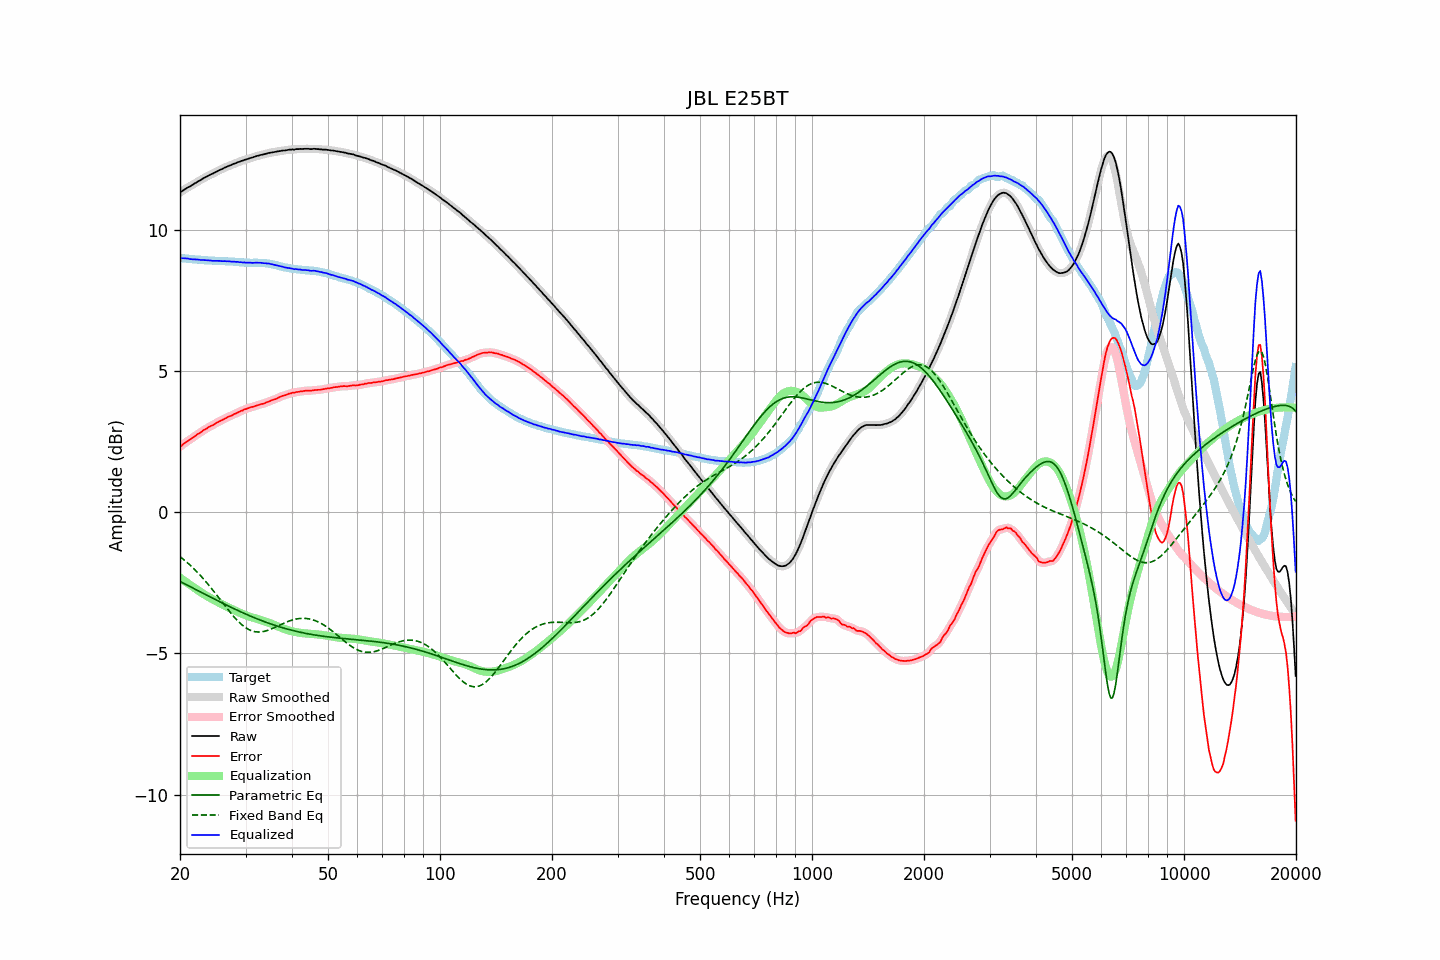

The file beside this chart, header and first rows:
frequency, raw, error, smoothed, error_smoothed, equalization, parametric_eq, fixed_band_eq, equalized_raw, equalized_smoothed, target
20.00, 11.31, 2.32, 11.31, 2.31, -2.32, -2.45, -1.57, 8.99, 8.99, 8.99
20.20, 11.35, 2.36, 11.35, 2.36, -2.36, -2.48, -1.62, 8.99, 8.99, 8.99
20.40, 11.39, 2.41, 11.39, 2.41, -2.40, -2.51, -1.66, 8.99, 8.99, 8.98
20.61, 11.43, 2.45, 11.43, 2.45, -2.44, -2.54, -1.71, 8.98, 8.98, 8.98
20.81, 11.46, 2.49, 11.46, 2.49, -2.48, -2.57, -1.76, 8.97, 8.98, 8.97
21.02, 11.50, 2.53, 11.49, 2.52, -2.52, -2.60, -1.81, 8.97, 8.97, 8.97
21.23, 11.52, 2.56, 11.52, 2.56, -2.56, -2.63, -1.86, 8.95, 8.96, 8.96
21.44, 11.56, 2.60, 11.56, 2.60, -2.60, -2.65, -1.91, 8.95, 8.95, 8.96
21.66, 11.59, 2.64, 11.59, 2.64, -2.64, -2.68, -1.97, 8.95, 8.95, 8.95
21.87, 11.63, 2.68, 11.63, 2.68, -2.68, -2.71, -2.02, 8.95, 8.95, 8.95
22.09, 11.66, 2.72, 11.66, 2.72, -2.72, -2.74, -2.08, 8.94, 8.94, 8.94
22.31, 11.70, 2.76, 11.69, 2.76, -2.76, -2.77, -2.14, 8.94, 8.94, 8.94
22.54, 11.73, 2.79, 11.73, 2.79, -2.80, -2.80, -2.20, 8.93, 8.93, 8.94
22.76, 11.76, 2.83, 11.76, 2.83, -2.83, -2.83, -2.26, 8.92, 8.93, 8.93
22.99, 11.80, 2.87, 11.79, 2.87, -2.87, -2.86, -2.32, 8.93, 8.92, 8.92
23.22, 11.83, 2.91, 11.83, 2.91, -2.91, -2.89, -2.39, 8.92, 8.92, 8.91
23.45, 11.86, 2.94, 11.86, 2.94, -2.94, -2.92, -2.45, 8.92, 8.92, 8.91
23.69, 11.89, 2.97, 11.89, 2.98, -2.98, -2.95, -2.52, 8.91, 8.91, 8.91
23.92, 11.92, 3.01, 11.92, 3.01, -3.01, -2.98, -2.59, 8.91, 8.91, 8.90
24.16, 11.95, 3.04, 11.94, 3.04, -3.04, -3.01, -2.66, 8.91, 8.90, 8.90
24.40, 11.97, 3.07, 11.97, 3.07, -3.07, -3.03, -2.73, 8.89, 8.90, 8.90
24.65, 12.00, 3.10, 12.00, 3.10, -3.10, -3.06, -2.80, 8.89, 8.89, 8.90
24.89, 12.03, 3.14, 12.03, 3.13, -3.13, -3.09, -2.87, 8.89, 8.89, 8.89
25.14, 12.06, 3.17, 12.06, 3.17, -3.17, -3.12, -2.95, 8.89, 8.89, 8.89
25.39, 12.09, 3.20, 12.09, 3.20, -3.20, -3.15, -3.02, 8.89, 8.89, 8.89
25.65, 12.12, 3.23, 12.11, 3.23, -3.23, -3.18, -3.09, 8.89, 8.89, 8.89
25.91, 12.14, 3.25, 12.14, 3.25, -3.26, -3.21, -3.17, 8.88, 8.89, 8.89
26.16, 12.17, 3.28, 12.17, 3.28, -3.28, -3.23, -3.24, 8.88, 8.88, 8.89
26.43, 12.20, 3.31, 12.19, 3.31, -3.31, -3.26, -3.32, 8.88, 8.88, 8.88
26.69, 12.22, 3.34, 12.22, 3.34, -3.34, -3.29, -3.39, 8.88, 8.88, 8.87
26.96, 12.25, 3.37, 12.24, 3.37, -3.37, -3.32, -3.46, 8.88, 8.88, 8.87
27.23, 12.27, 3.39, 12.27, 3.40, -3.40, -3.35, -3.53, 8.87, 8.87, 8.87
27.50, 12.29, 3.42, 12.29, 3.42, -3.42, -3.37, -3.60, 8.86, 8.87, 8.87
27.77, 12.32, 3.45, 12.31, 3.45, -3.45, -3.40, -3.67, 8.87, 8.86, 8.87
28.05, 12.34, 3.48, 12.34, 3.48, -3.48, -3.43, -3.73, 8.86, 8.86, 8.86
28.33, 12.36, 3.50, 12.36, 3.50, -3.50, -3.45, -3.79, 8.85, 8.86, 8.86
28.62, 12.39, 3.53, 12.38, 3.53, -3.53, -3.48, -3.85, 8.86, 8.85, 8.86
28.90, 12.40, 3.55, 12.40, 3.55, -3.55, -3.51, -3.91, 8.84, 8.85, 8.84
29.19, 12.43, 3.58, 12.42, 3.58, -3.58, -3.53, -3.96, 8.85, 8.84, 8.84
29.48, 12.44, 3.60, 12.44, 3.60, -3.60, -3.56, -4.01, 8.83, 8.84, 8.84
29.78, 12.47, 3.64, 12.46, 3.63, -3.63, -3.58, -4.05, 8.84, 8.83, 8.83
30.08, 12.48, 3.65, 12.48, 3.65, -3.65, -3.61, -4.09, 8.83, 8.83, 8.83
30.38, 12.50, 3.67, 12.50, 3.67, -3.67, -3.63, -4.13, 8.83, 8.83, 8.83
30.68, 12.52, 3.69, 12.52, 3.69, -3.69, -3.66, -4.16, 8.83, 8.83, 8.82
30.99, 12.54, 3.71, 12.53, 3.71, -3.71, -3.68, -4.18, 8.83, 8.82, 8.82
31.30, 12.55, 3.73, 12.55, 3.73, -3.73, -3.71, -4.21, 8.82, 8.82, 8.82
31.61, 12.57, 3.74, 12.57, 3.74, -3.74, -3.73, -4.22, 8.82, 8.82, 8.83
31.93, 12.59, 3.76, 12.59, 3.76, -3.76, -3.75, -4.23, 8.83, 8.82, 8.83
32.24, 12.61, 3.78, 12.60, 3.78, -3.78, -3.78, -4.24, 8.83, 8.83, 8.82
32.57, 12.62, 3.79, 12.62, 3.80, -3.79, -3.80, -4.24, 8.82, 8.83, 8.82
32.89, 12.64, 3.82, 12.63, 3.81, -3.81, -3.82, -4.24, 8.83, 8.82, 8.82
33.22, 12.65, 3.83, 12.65, 3.83, -3.83, -3.84, -4.23, 8.82, 8.82, 8.82
33.55, 12.66, 3.84, 12.66, 3.85, -3.85, -3.86, -4.22, 8.81, 8.81, 8.82
33.89, 12.68, 3.86, 12.67, 3.86, -3.87, -3.89, -4.21, 8.81, 8.81, 8.81
34.23, 12.69, 3.89, 12.69, 3.89, -3.89, -3.91, -4.19, 8.80, 8.80, 8.80
34.57, 12.71, 3.91, 12.70, 3.91, -3.91, -3.93, -4.17, 8.80, 8.80, 8.80
34.92, 12.72, 3.93, 12.72, 3.93, -3.93, -3.95, -4.15, 8.79, 8.79, 8.78
35.27, 12.73, 3.95, 12.73, 3.95, -3.95, -3.97, -4.13, 8.77, 8.78, 8.77
35.62, 12.74, 3.98, 12.74, 3.97, -3.98, -3.99, -4.10, 8.76, 8.76, 8.76
35.97, 12.75, 3.99, 12.75, 4.00, -4.00, -4.00, -4.08, 8.75, 8.75, 8.76
... 635 more rows
